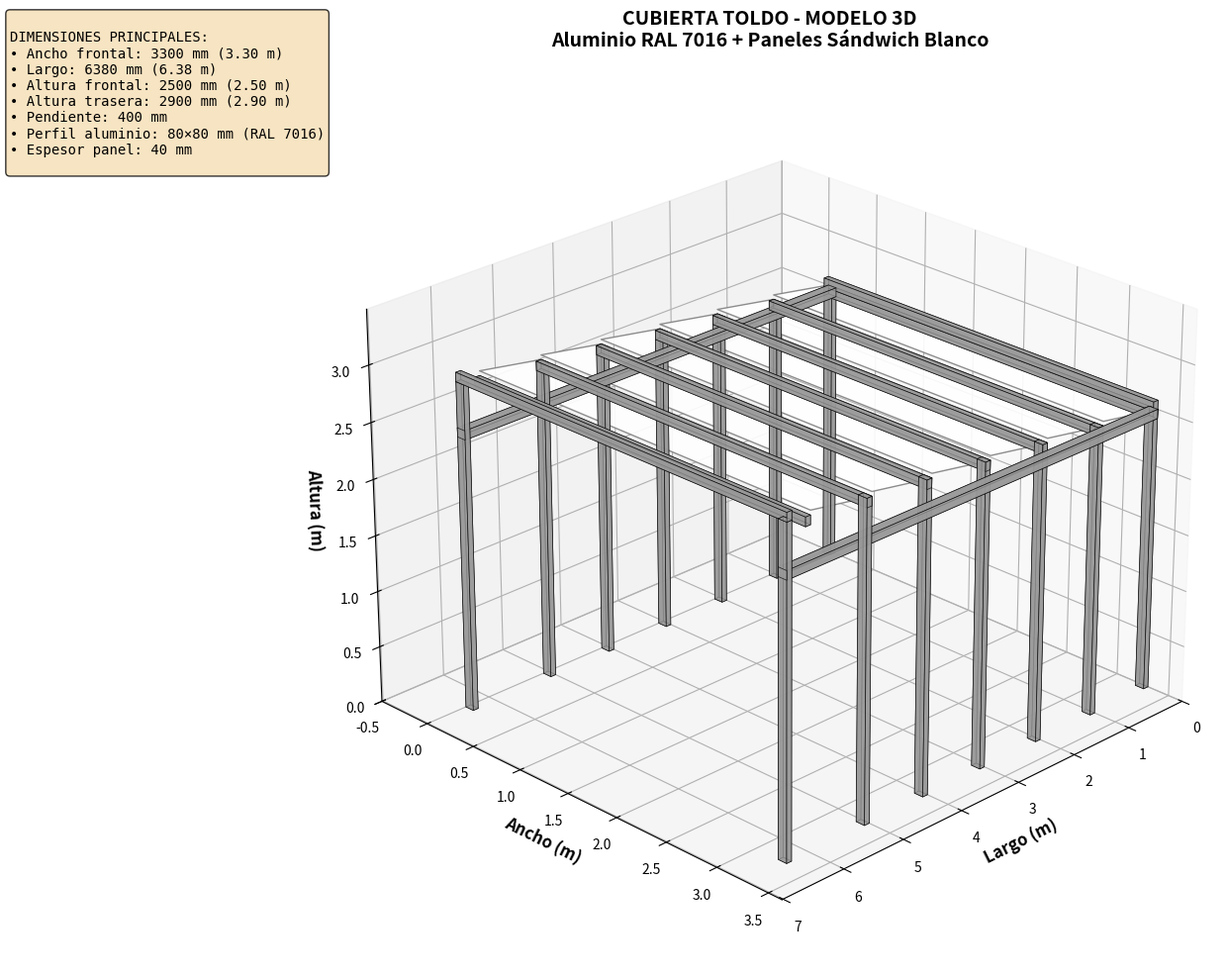

This chart was generated by the following Python code: (Note: this script raises an exception after producing the figure.)
#!/usr/bin/env python3
"""
Visualización 3D del modelo de cubierta toldo en matplotlib
"""

import matplotlib.pyplot as plt
from mpl_toolkits.mplot3d import Axes3D
from mpl_toolkits.mplot3d.art3d import Poly3DCollection
import numpy as np

# ============================================================================
# PARÁMETROS
# ============================================================================

ANCHO = 3300              # Ancho frontal (eje Y) [mm]
LARGO = 6380              # Largo principal (eje X) [mm]
ALTURA_FRONTAL = 2500     # Altura pilar frontal [mm]
ALTURA_TRASERA = 2900     # Altura pilar trasero [mm]
PERFIL = 80               # Perfil cuadrado [mm]
ESPESOR_PANEL = 40        # Espesor panel sándwich [mm]

# Convertir a metros para visualización
ANCHO_M = ANCHO / 1000
LARGO_M = LARGO / 1000
ALTURA_FRONTAL_M = ALTURA_FRONTAL / 1000
ALTURA_TRASERA_M = ALTURA_TRASERA / 1000
PERFIL_M = PERFIL / 1000
ESPESOR_PANEL_M = ESPESOR_PANEL / 1000

# ============================================================================
# FUNCIONES AUXILIARES
# ============================================================================

def crear_caja_3d(x, y, z, dx, dy, dz):
    """Crea los 8 vértices de una caja 3D."""
    return [
        [x, y, z],
        [x + dx, y, z],
        [x + dx, y + dy, z],
        [x, y + dy, z],
        [x, y, z + dz],
        [x + dx, y, z + dz],
        [x + dx, y + dy, z + dz],
        [x, y + dy, z + dz],
    ]

def caras_caja(vertices):
    """Retorna las 6 caras de una caja a partir de 8 vértices."""
    v = vertices
    return [
        [v[0], v[1], v[5], v[4]],  # Frente (X)
        [v[2], v[3], v[7], v[6]],  # Atrás (X)
        [v[0], v[3], v[7], v[4]],  # Izquierda (Y)
        [v[1], v[2], v[6], v[5]],  # Derecha (Y)
        [v[0], v[1], v[2], v[3]],  # Abajo (Z)
        [v[4], v[5], v[6], v[7]],  # Arriba (Z)
    ]

def interpolar_altura(x, x_total):
    """Interpola altura linealmente entre frontal y trasera."""
    return ALTURA_FRONTAL_M + (ALTURA_TRASERA_M - ALTURA_FRONTAL_M) * (x / x_total)

# ============================================================================
# CREAR FIGURA 3D
# ============================================================================

fig = plt.figure(figsize=(16, 10))
ax = fig.add_subplot(111, projection='3d')

poligonos_aluminio = []
poligonos_panel = []

# ============================================================================
# 1. PILARES
# ============================================================================

# Pilar frontal izquierdo
v = crear_caja_3d(0, 0, 0, PERFIL_M, PERFIL_M, ALTURA_FRONTAL_M)
poligonos_aluminio.extend(caras_caja(v))

# Pilar frontal derecho
v = crear_caja_3d(0, ANCHO_M - PERFIL_M, 0, PERFIL_M, PERFIL_M, ALTURA_FRONTAL_M)
poligonos_aluminio.extend(caras_caja(v))

# Pilar trasero izquierdo
v = crear_caja_3d(LARGO_M - PERFIL_M, 0, 0, PERFIL_M, PERFIL_M, ALTURA_TRASERA_M)
poligonos_aluminio.extend(caras_caja(v))

# Pilar trasero derecho
v = crear_caja_3d(LARGO_M - PERFIL_M, ANCHO_M - PERFIL_M, 0, PERFIL_M, PERFIL_M, ALTURA_TRASERA_M)
poligonos_aluminio.extend(caras_caja(v))

# Pilares intermedios
num_pilares_intermedios = int(LARGO / 1000) - 1
for i in range(1, num_pilares_intermedios + 1):
    x_pilar = (i * 1000) / 1000  # En metros
    if x_pilar < LARGO_M - PERFIL_M:
        altura_interp = interpolar_altura(x_pilar, LARGO_M)

        # Pilar izquierdo
        v = crear_caja_3d(x_pilar, 0, 0, PERFIL_M, PERFIL_M, altura_interp)
        poligonos_aluminio.extend(caras_caja(v))

        # Pilar derecho
        v = crear_caja_3d(x_pilar, ANCHO_M - PERFIL_M, 0, PERFIL_M, PERFIL_M, altura_interp)
        poligonos_aluminio.extend(caras_caja(v))

# ============================================================================
# 2. VIGAS LONGITUDINALES
# ============================================================================

# Viga inferior izquierda
v = crear_caja_3d(0, 0, ALTURA_FRONTAL_M - PERFIL_M, LARGO_M, PERFIL_M, PERFIL_M)
poligonos_aluminio.extend(caras_caja(v))

# Viga inferior derecha
v = crear_caja_3d(0, ANCHO_M - PERFIL_M, ALTURA_FRONTAL_M - PERFIL_M, LARGO_M, PERFIL_M, PERFIL_M)
poligonos_aluminio.extend(caras_caja(v))

# ============================================================================
# 3. TRAVESAÑOS TRANSVERSALES
# ============================================================================

num_travesanos = int(LARGO / 1000) + 1
for i in range(num_travesanos):
    x_pos = (i * 1000) / 1000  # En metros
    if x_pos <= LARGO_M:
        altura_en_pos = interpolar_altura(x_pos, LARGO_M)
        v = crear_caja_3d(x_pos, 0, altura_en_pos - PERFIL_M, PERFIL_M, ANCHO_M, PERFIL_M)
        poligonos_aluminio.extend(caras_caja(v))

# ============================================================================
# 4. VIGAS SUPERIORES (Perímetro)
# ============================================================================

# Viga delantera superior
v = crear_caja_3d(0, 0, ALTURA_FRONTAL_M, PERFIL_M, ANCHO_M, PERFIL_M)
poligonos_aluminio.extend(caras_caja(v))

# Viga trasera superior
v = crear_caja_3d(LARGO_M - PERFIL_M, 0, ALTURA_TRASERA_M, PERFIL_M, ANCHO_M, PERFIL_M)
poligonos_aluminio.extend(caras_caja(v))

# ============================================================================
# 5. PANELES SÁNDWICH (Cubierta)
# ============================================================================

num_paneles = int(LARGO / 1000)
for i in range(num_paneles):
    x_start = (i * 1000) / 1000
    x_end = ((i + 1) * 1000) / 1000

    h_start = interpolar_altura(x_start, LARGO_M)
    h_end = interpolar_altura(x_end, LARGO_M)

    if x_end > LARGO_M:
        x_end = LARGO_M - PERFIL_M

    # Cuatro vértices del panel (forma trapezoidall inclinada)
    vertices_panel = [
        [x_start, 0, h_start],                                        # Frontal-izquierda
        [x_start, ANCHO_M, h_start],                                  # Frontal-derecha
        [x_end, ANCHO_M, h_end + ESPESOR_PANEL_M],                    # Trasero-derecha
        [x_end, 0, h_end + ESPESOR_PANEL_M],                          # Trasero-izquierda
    ]
    poligonos_panel.append(vertices_panel)

# ============================================================================
# AGREGAR POLÍGONOS A LA GRÁFICA
# ============================================================================

# Aluminio (gris)
col_aluminio = Poly3DCollection(poligonos_aluminio, alpha=0.8, facecolor=(0.6, 0.6, 0.6), edgecolor='black', linewidths=0.5)
ax.add_collection3d(col_aluminio)

# Paneles (blanco)
col_panel = Poly3DCollection(poligonos_panel, alpha=0.9, facecolor=(1.0, 1.0, 1.0), edgecolor='gray', linewidths=1.0)
ax.add_collection3d(col_panel)

# ============================================================================
# CONFIGURAR VISTA 3D
# ============================================================================

# Establecer límites
ax.set_xlim(0, LARGO_M * 1.1)
ax.set_ylim(-0.5, ANCHO_M * 1.1)
ax.set_zlim(0, ALTURA_TRASERA_M * 1.2)

# Etiquetas
ax.set_xlabel('Largo (m)', fontsize=12, fontweight='bold')
ax.set_ylabel('Ancho (m)', fontsize=12, fontweight='bold')
ax.set_zlabel('Altura (m)', fontsize=12, fontweight='bold')
ax.set_title('CUBIERTA TOLDO - MODELO 3D\nAluminio RAL 7016 + Paneles Sándwich Blanco',
             fontsize=14, fontweight='bold', pad=20)

# Ángulo de vista (isométrico)
ax.view_init(elev=25, azim=45)

# Grid
ax.grid(True, alpha=0.3)

# ============================================================================
# AÑADIR INFORMACIÓN DE PARÁMETROS
# ============================================================================

info_text = f"""
DIMENSIONES PRINCIPALES:
• Ancho frontal: {ANCHO} mm ({ANCHO_M:.2f} m)
• Largo: {LARGO} mm ({LARGO_M:.2f} m)
• Altura frontal: {ALTURA_FRONTAL} mm ({ALTURA_FRONTAL_M:.2f} m)
• Altura trasera: {ALTURA_TRASERA} mm ({ALTURA_TRASERA_M:.2f} m)
• Pendiente: {ALTURA_TRASERA - ALTURA_FRONTAL} mm
• Perfil aluminio: {PERFIL}×{PERFIL} mm (RAL 7016)
• Espesor panel: {ESPESOR_PANEL} mm
"""

fig.text(0.02, 0.98, info_text, transform=fig.transFigure, fontsize=10,
         verticalalignment='top', family='monospace',
         bbox=dict(boxstyle='round', facecolor='wheat', alpha=0.8))

plt.tight_layout()

# Guardar como imagen
output_path = '/tmp/claude-0/-home-user-toldos/2ab7ff12-901a-5618-91e8-b6514acf56f0/scratchpad/modelo_3d_cubierta.png'
plt.savefig(output_path, dpi=150, bbox_inches='tight')
print(f"\n✓ Imagen guardada en: {output_path}")

try:
    plt.show()
except:
    pass

print("\n✓ Visualización 3D generada correctamente")
print(f"Modelo: Cubierta toldo {ANCHO}×{LARGO} mm con estructura de aluminio RAL 7016")
